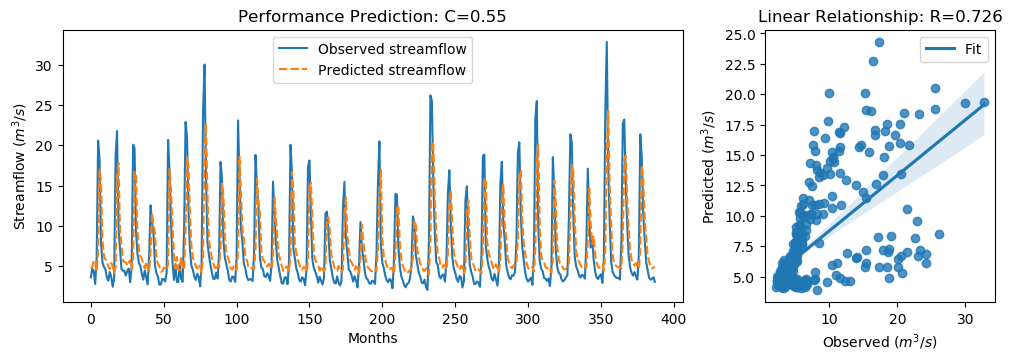

Values plotted in this chart, from the file beside it:
y_true, y_pred, y_true_scaled, y_pred_scaled
3.62, 4.69, -0.566, -0.4139
4.73, 4.93, -0.4082, -0.3798
4.38, 5.728, -0.4579, -0.2662
2.8, 5.471, -0.6826, -0.3029
5.98, 4.379, -0.2304, -0.4581
20.58, 6.692, 1.845, -0.1292
18.13, 17.02, 1.497, 1.339
7.86, 15.37, 0.03684, 1.104
5.45, 8.236, -0.3058, 0.09023
4.91, 6.275, -0.3826, -0.1885
4.65, 5.863, -0.4195, -0.2471
3.63, 5.669, -0.5645, -0.2747
3.21, 4.937, -0.6243, -0.3788
4.29, 4.649, -0.4707, -0.4197
3.67, 5.405, -0.5589, -0.3122
2.46, 4.964, -0.7309, -0.3748
3.54, 4.165, -0.5773, -0.4885
18.82, 4.874, 1.595, -0.3876
21.76, 15.84, 2.013, 1.172
9.83, 17.78, 0.3169, 1.447
7.16, 9.729, -0.06268, 0.3026
4.67, 7.662, -0.4167, 0.00862
4.44, 5.684, -0.4494, -0.2726
4.4, 5.514, -0.4551, -0.2966
3.83, 5.485, -0.5361, -0.3008
4.42, 5.077, -0.4522, -0.3589
4.72, 5.5, -0.4096, -0.2987
3.03, 5.721, -0.6499, -0.2673
4.87, 4.529, -0.3883, -0.4368
20.07, 5.833, 1.773, -0.2513
19.62, 16.68, 1.709, 1.291
9.33, 16.38, 0.2458, 1.249
6.56, 9.364, -0.148, 0.2507
5.37, 7.161, -0.3172, -0.06249
5.07, 6.214, -0.3598, -0.1972
4.02, 5.984, -0.5091, -0.2299
3.34, 5.211, -0.6058, -0.3398
4.47, 4.737, -0.4451, -0.4071
3.61, 5.536, -0.5674, -0.2935
2.75, 4.923, -0.6897, -0.3808
6.28, 4.347, -0.1878, -0.4627
12.55, 6.933, 0.7036, -0.09495
10.44, 11.6, 0.4036, 0.5685
9.01, 10.16, 0.2003, 0.3643
5.12, 9.126, -0.3527, 0.2169
4.16, 6.022, -0.4892, -0.2245
3.72, 5.311, -0.5518, -0.3255
2.73, 4.999, -0.6925, -0.3699
2.73, 4.334, -0.6925, -0.4645
3.43, 4.334, -0.593, -0.4645
3.4, 4.799, -0.5972, -0.3984
3.1, 4.778, -0.6399, -0.4013
4.17, 4.575, -0.4878, -0.4302
20.66, 5.319, 1.857, -0.3245
16.78, 17.07, 1.305, 1.346
10.67, 14.42, 0.4363, 0.9696
5.59, 10.32, -0.2859, 0.3872
3.31, 6.384, -0.61, -0.173
5.26, 4.717, -0.3328, -0.41
3.05, 6.129, -0.647, -0.2093
... 328 more rows
